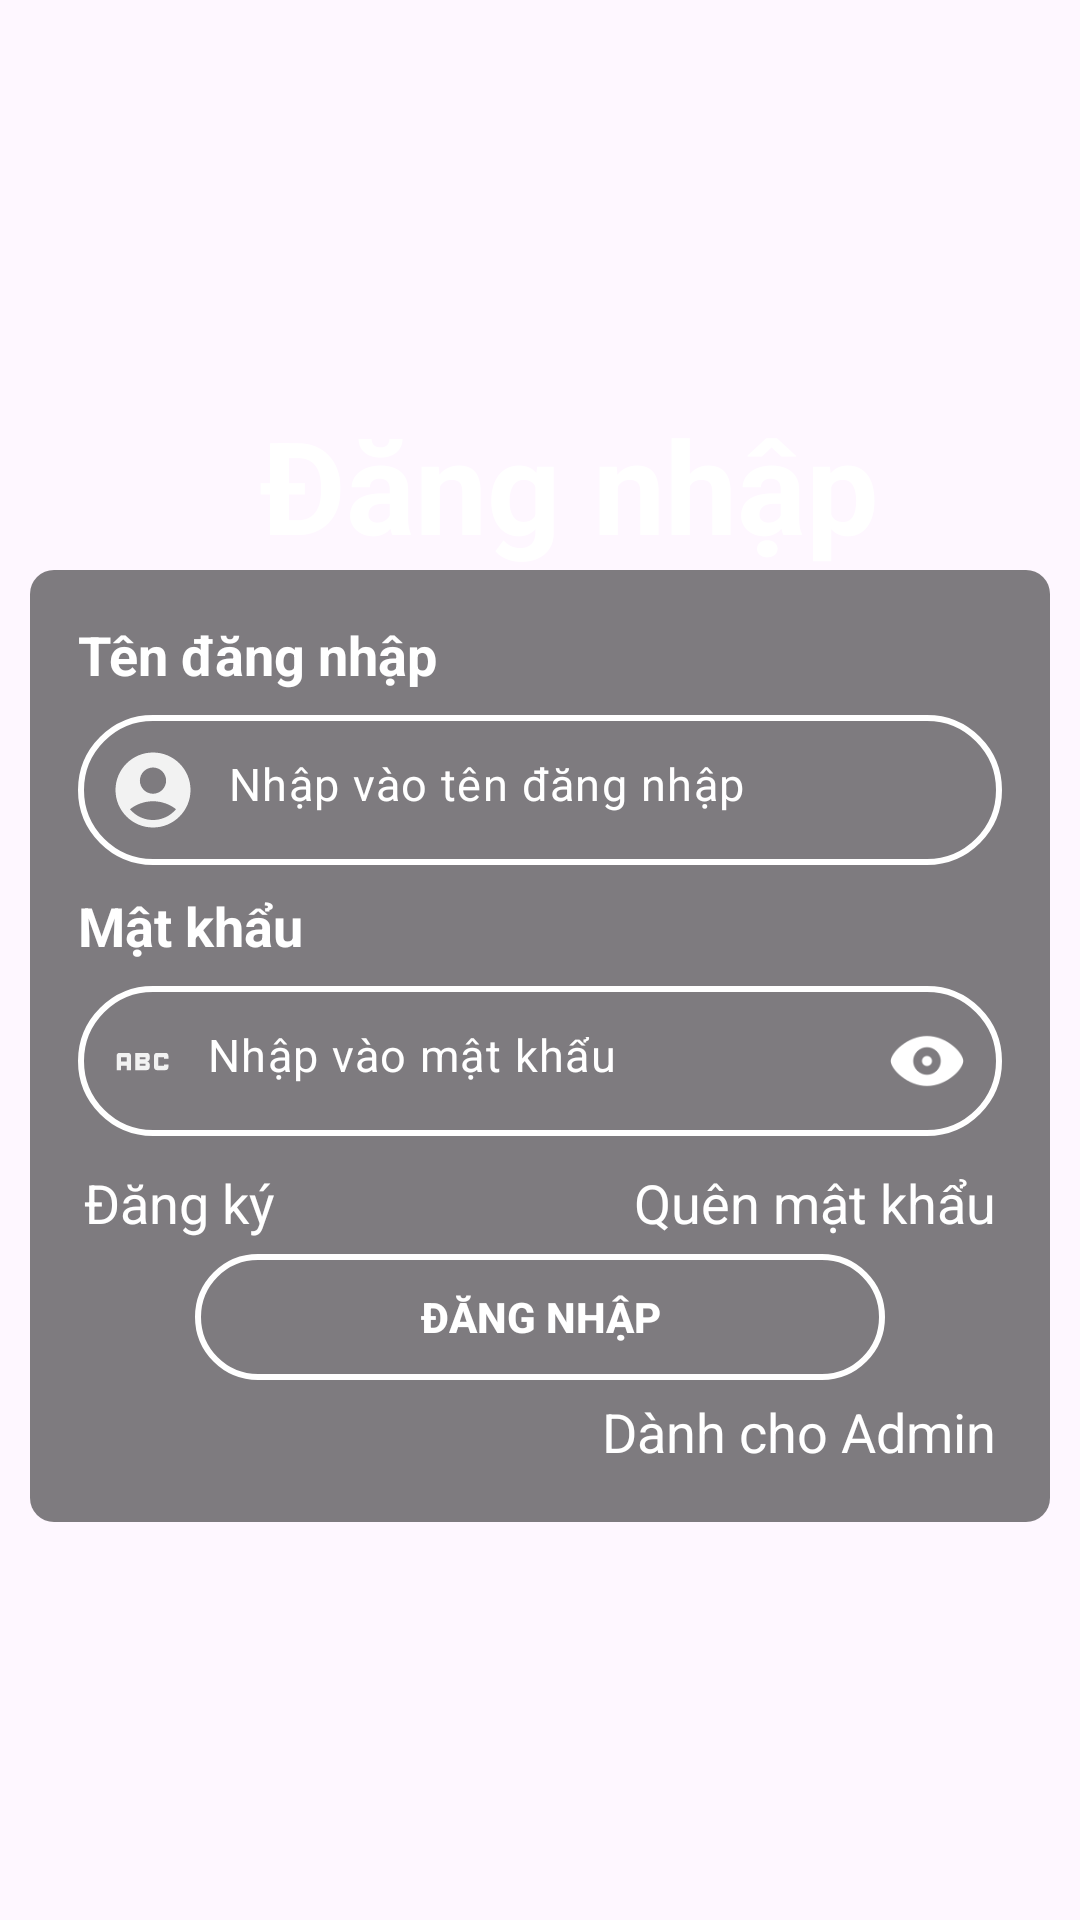

Android layout source for this screen:
<!-- AndroidManifest.xml: application theme Base.Theme.DA1_QuanLyShowRoom -->
<!-- res/layout/activity_screen_log_in.xml -->
<?xml version="1.0" encoding="utf-8"?>
<LinearLayout xmlns:android="http://schemas.android.com/apk/res/android"
    xmlns:app="http://schemas.android.com/apk/res-auto"
    xmlns:tools="http://schemas.android.com/tools"
    android:layout_width="match_parent"
    android:layout_height="match_parent"
    android:gravity="center"
   android:background="@drawable/background5"
    android:orientation="vertical"
    tools:context=".ScreenLogIn">



    <TextView
        android:layout_width="wrap_content"
        android:layout_height="wrap_content"
        android:layout_gravity="center"
        android:layout_marginStart="10dp"
        android:text="Đăng nhập"
        android:textColor="@color/white"
        android:textSize="43sp"
        android:textStyle="bold"
        tools:ignore="HardcodedText">

    </TextView>

    <LinearLayout
        android:layout_width="match_parent"
        android:layout_marginStart="10dp"
        android:layout_marginEnd="10dp"
        android:padding="8dp"
        android:background="@drawable/background_shadow"
        android:layout_height="wrap_content"
        android:orientation="vertical">
        <TextView
            android:layout_width="wrap_content"
            android:layout_height="wrap_content"
            android:layout_margin="8dp"
           android:layout_marginTop="10dp"
            android:text="Tên đăng nhập"
            android:textColor="@color/white"
            android:textSize="18sp"
            android:textStyle="bold"
            tools:ignore="HardcodedText">
        </TextView>

        <com.google.android.material.textfield.TextInputLayout
            android:layout_width="match_parent"
            android:layout_height="wrap_content">
            <LinearLayout
                android:layout_width="match_parent"
                android:layout_height="50dp"
                android:layout_marginStart="8dp"
                android:layout_marginEnd="8dp"
                android:background="@drawable/shape_editext1"
                android:gravity="center"
                android:orientation="horizontal">
                <ImageView
                    android:id="@+id/imageView"
                    android:layout_width="30dp"
                    android:layout_height="30dp"
                    android:layout_marginStart="10dp"
                    app:srcCompat="@drawable/icon_use_name_white" />
                <EditText
                    android:id="@+id/edtInputUserNameLogin"
                    android:layout_width="match_parent"
                    android:layout_height="50dp"
                    android:gravity="center|left"
                    android:hint="Nhập vào tên đăng nhập"
                    android:paddingStart="10dp"
                    android:textColor="@color/white"
                    android:textCursorDrawable="@drawable/shape_cusor"
                    android:textColorHint="@color/white"
                    android:textSize="15sp"
                    tools:ignore="HardcodedText,RtlHardcoded,RtlSymmetry">

                </EditText>
            </LinearLayout>
        </com.google.android.material.textfield.TextInputLayout>


        <TextView
            android:layout_width="wrap_content"
            android:layout_height="wrap_content"
            android:layout_margin="8dp"
            android:text="Mật khẩu"
            android:textColor="@color/white"
            android:textSize="18sp"
            android:textStyle="bold"
            tools:ignore="HardcodedText">

        </TextView>

        <com.google.android.material.textfield.TextInputLayout
            android:layout_width="match_parent"
            android:layout_height="wrap_content">

            <LinearLayout
                android:layout_width="match_parent"
                android:layout_height="50dp"
                android:layout_marginStart="8dp"
                android:layout_marginEnd="8dp"
                android:background="@drawable/shape_editext1"
                android:gravity="center"
                android:orientation="horizontal">

                <ImageView
                    android:layout_width="23dp"
                    android:layout_height="30dp"
                    android:layout_marginStart="10dp"
                    app:srcCompat="@drawable/icon_password_white"
                    tools:ignore="ContentDescription" />

                <EditText
                    android:id="@+id/edtInputPasswordUserLogin"
                    android:layout_width="0dp"
                    android:layout_height="50dp"
                    android:layout_weight="1"
                    android:gravity="center|left"
                    android:hint="Nhập vào mật khẩu"
                    android:paddingStart="10dp"
                    android:inputType="textPassword"
                    android:textColor="@color/white"
                    android:textCursorDrawable="@drawable/shape_cusor"
                    android:textColorHint="@color/white"
                    android:textSize="15sp"
                    tools:ignore="Autofill,HardcodedText,RtlHardcoded,RtlSymmetry">

                </EditText>

                <ImageView
                    android:id="@+id/btnShowPassWord"
                    android:layout_width="30dp"
                    android:layout_height="30dp"
                    android:layout_marginStart="13dp"
                    android:layout_marginEnd="10dp"
                    app:srcCompat="@drawable/icon_show_password3" />
            </LinearLayout>
        </com.google.android.material.textfield.TextInputLayout>

        <LinearLayout
            android:layout_width="match_parent"
            android:layout_height="wrap_content"
            android:layout_marginTop="10dp"
            android:layout_marginStart="10dp"
            android:layout_marginEnd="10dp"

            android:orientation="horizontal"
            >

            <TextView
                android:id="@+id/txtRegisterUser"
                android:layout_width="wrap_content"
                android:layout_height="wrap_content"
                android:textColor="@color/white"
                android:textSize="18sp"
                android:text="Đăng ký"
                tools:ignore="HardcodedText" />
            <View
                android:layout_width="0dp"
                android:layout_height="0dp"
                android:layout_weight="1"
                >
            </View>

            <TextView
                android:id="@+id/txtForgetPassword"
                android:layout_width="wrap_content"
                android:layout_height="match_parent"
                android:text="Quên mật khẩu"
                android:textColor="@color/white"
                android:textSize="18sp"
                tools:ignore="HardcodedText" />
        </LinearLayout>


        <androidx.appcompat.widget.AppCompatButton
            android:id="@+id/btnConfirmLogin"
            android:layout_width="230dp"
            android:layout_height="42dp"
            android:text="Đăng nhập"
            android:layout_gravity="center"
            android:layout_marginTop="5dp"
            android:textColor="@color/white"
            android:textStyle="bold"
            android:background="@drawable/shape_editext1"
            tools:ignore="HardcodedText" />
        <TextView
            android:id="@+id/txtLogInForAdmin"
            android:layout_width="wrap_content"
            android:layout_height="wrap_content"
            android:text="Dành cho Admin"
            android:layout_marginEnd="10dp"
            android:textColor="@color/white"
            android:textSize="18sp"
            android:layout_marginBottom="10dp"
            android:layout_marginTop="5dp"
            android:layout_gravity="end"
            tools:ignore="HardcodedText">
        </TextView>

    </LinearLayout>






</LinearLayout>
<!-- resources referenced by this layout -->
<resources>
  <!-- drawable background_shadow (drawable) -->
  <shape xmlns:android="http://schemas.android.com/apk/res/android">
      <solid android:color="#80000000" /> 
      <corners android:radius="8dp" /> 
  </shape>
  <!-- drawable icon_password_white (drawable) -->
  <vector android:height="24dp" android:tint="#F2F2F2"
      android:viewportHeight="24" android:viewportWidth="24"
      android:width="24dp" xmlns:android="http://schemas.android.com/apk/res/android">
      <path android:fillColor="@android:color/white" android:pathData="M21,11h-1.5v-0.5h-2v3h2V13H21v1c0,0.55 -0.45,1 -1,1h-3c-0.55,0 -1,-0.45 -1,-1v-4c0,-0.55 0.45,-1 1,-1h3c0.55,0 1,0.45 1,1V11zM8,10v5H6.5v-1.5h-2V15H3v-5c0,-0.55 0.45,-1 1,-1h3C7.55,9 8,9.45 8,10zM6.5,10.5h-2V12h2V10.5zM13.5,12c0.55,0 1,0.45 1,1v1c0,0.55 -0.45,1 -1,1h-4V9h4c0.55,0 1,0.45 1,1v1C14.5,11.55 14.05,12 13.5,12zM11,10.5v0.75h2V10.5H11zM13,12.75h-2v0.75h2V12.75z"/>
  </vector>
  <!-- drawable icon_show_password3: png bitmap (drawable, 1458 bytes) -->
  <!-- drawable icon_use_name_white (drawable) -->
  <vector android:height="24dp" android:tint="#F2F2F2"
      android:viewportHeight="24" android:viewportWidth="24"
      android:width="24dp" xmlns:android="http://schemas.android.com/apk/res/android">
      <path android:fillColor="@android:color/white" android:pathData="M12,2C6.48,2 2,6.48 2,12s4.48,10 10,10s10,-4.48 10,-10S17.52,2 12,2zM12,6c1.93,0 3.5,1.57 3.5,3.5S13.93,13 12,13s-3.5,-1.57 -3.5,-3.5S10.07,6 12,6zM12,20c-2.03,0 -4.43,-0.82 -6.14,-2.88C7.55,15.8 9.68,15 12,15s4.45,0.8 6.14,2.12C16.43,19.18 14.03,20 12,20z"/>
  </vector>
  <!-- drawable shape_editext1 (drawable) -->
  <?xml version="1.0" encoding="utf-8"?>
  <shape xmlns:android="http://schemas.android.com/apk/res/android" android:shape="rectangle">
      <solid android:color="@android:color/transparent" />
       <stroke
           android:color="@color/white"
           android:width="2dp"
           />
      <corners
          android:radius="30dp"
          />
  
  </shape>
  <style name="Base.Theme.DA1_QuanLyShowRoom" parent="Theme.Material3.DayNight.NoActionBar">
          
          
      </style>
  <!-- not gathered from this repository: default colours our renderer supplied (Android Studio template values) -->
  <color name="white">#FFFFFFFF</color>
</resources>
